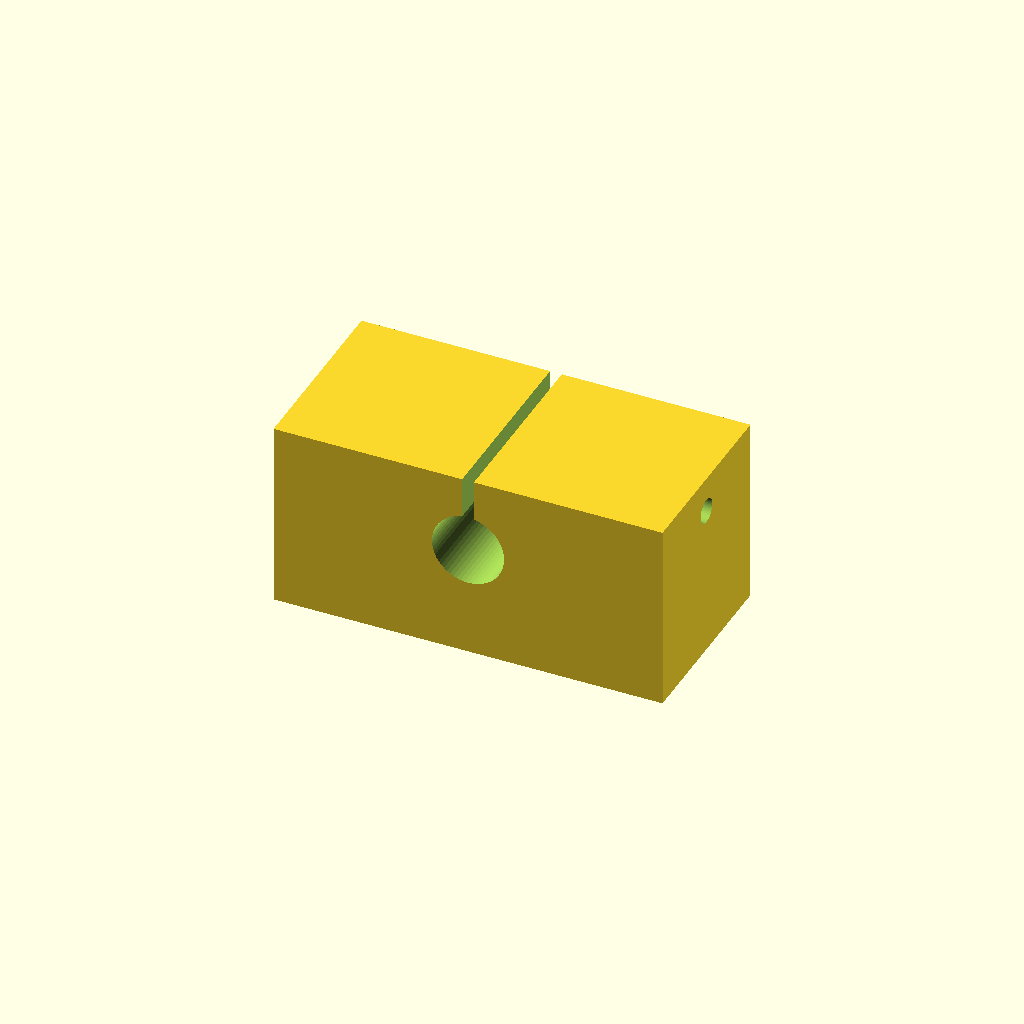
Cell 1: rendered with the file's own defaults.
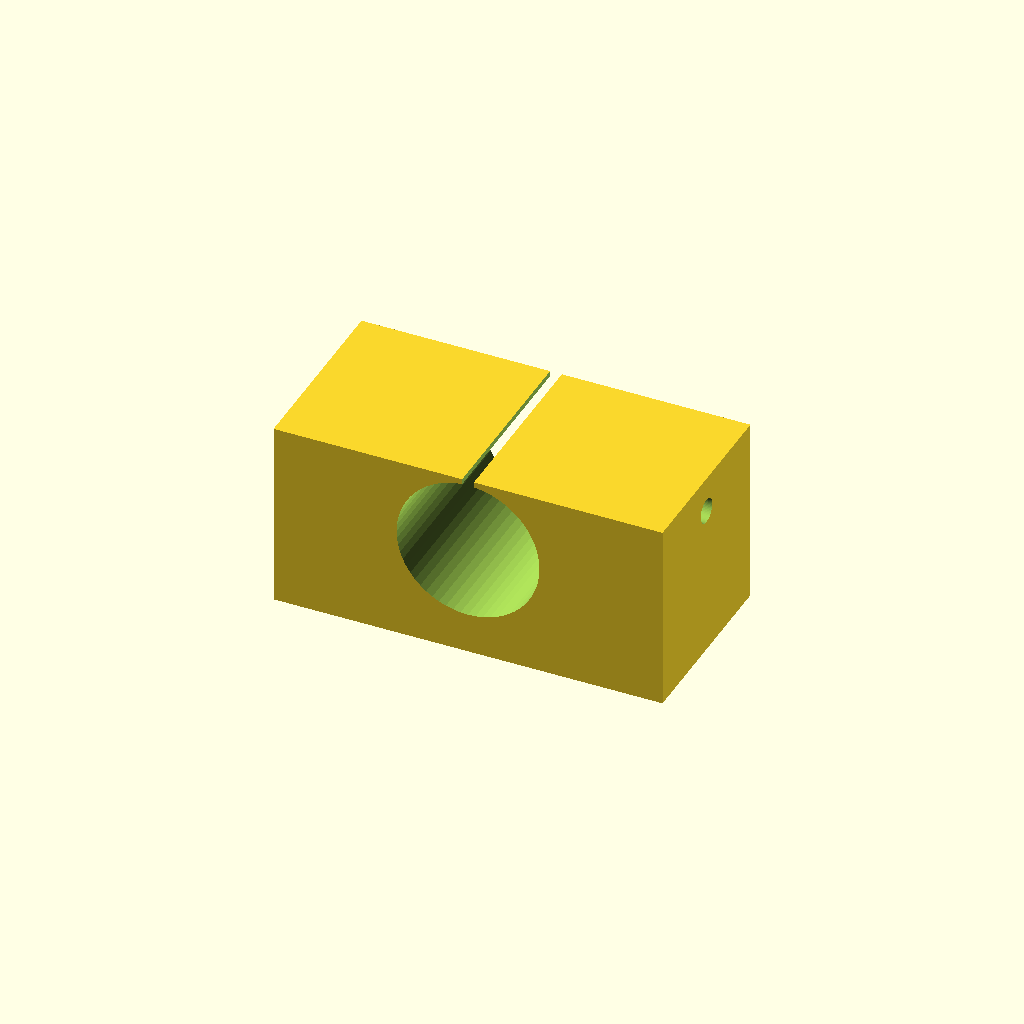
Cell 2 — shaft_d set to 24, the other parameters unchanged.
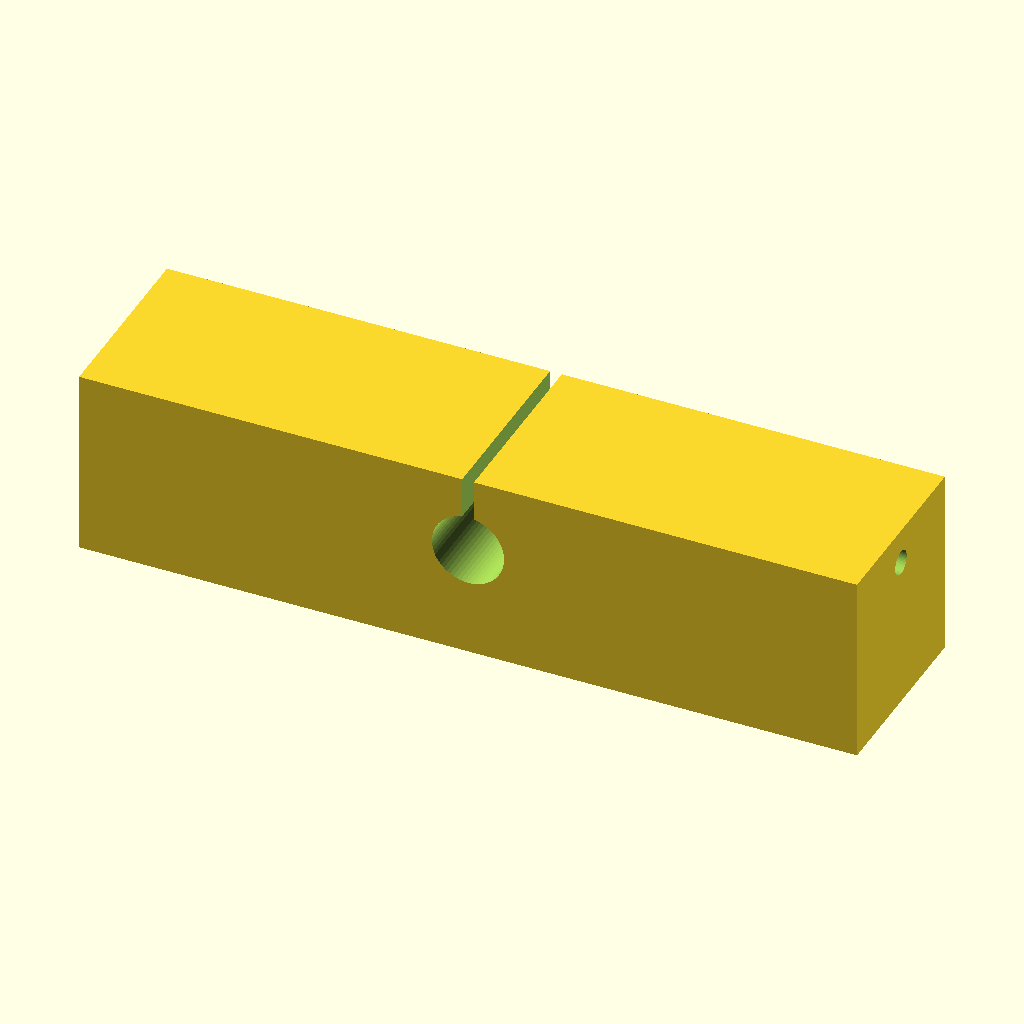
Cell 3 — body_l set to 132, the other parameters unchanged.
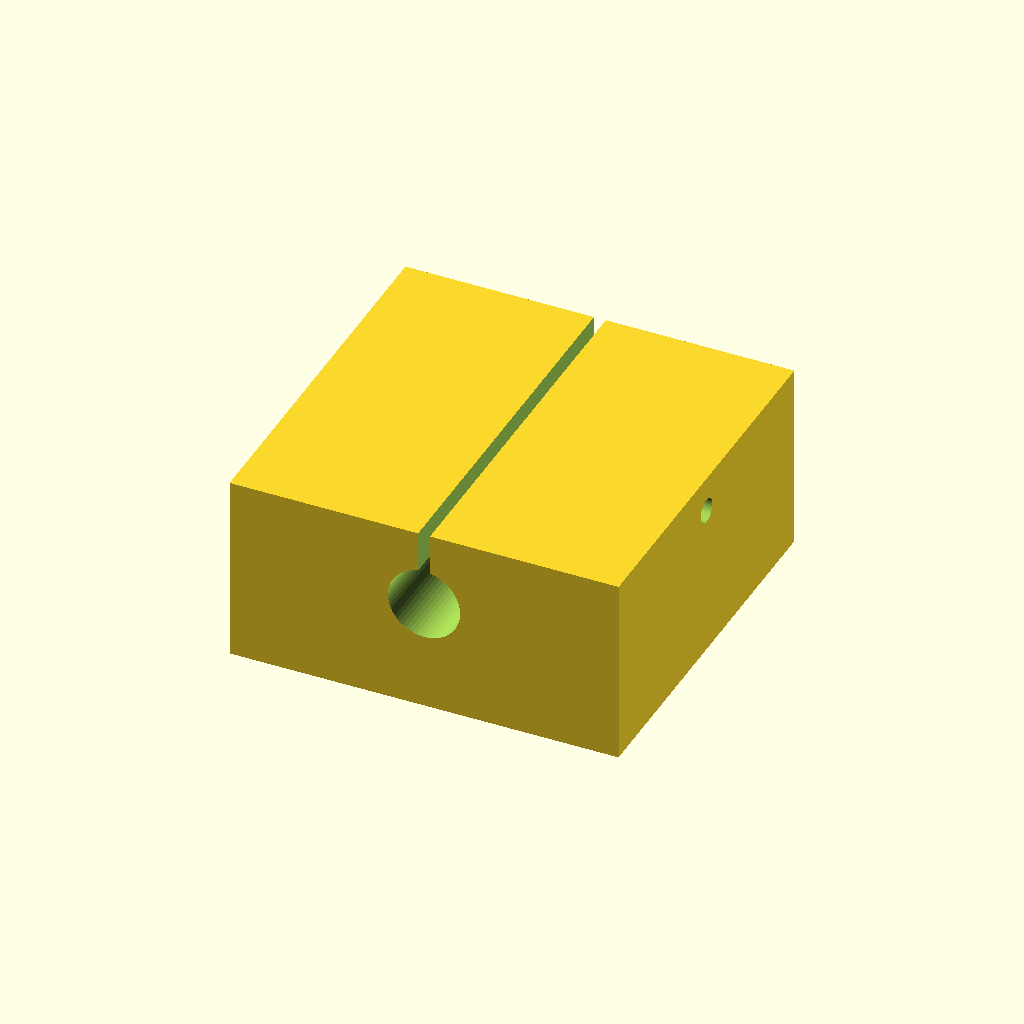
Cell 4: the same model with body_d = 64.
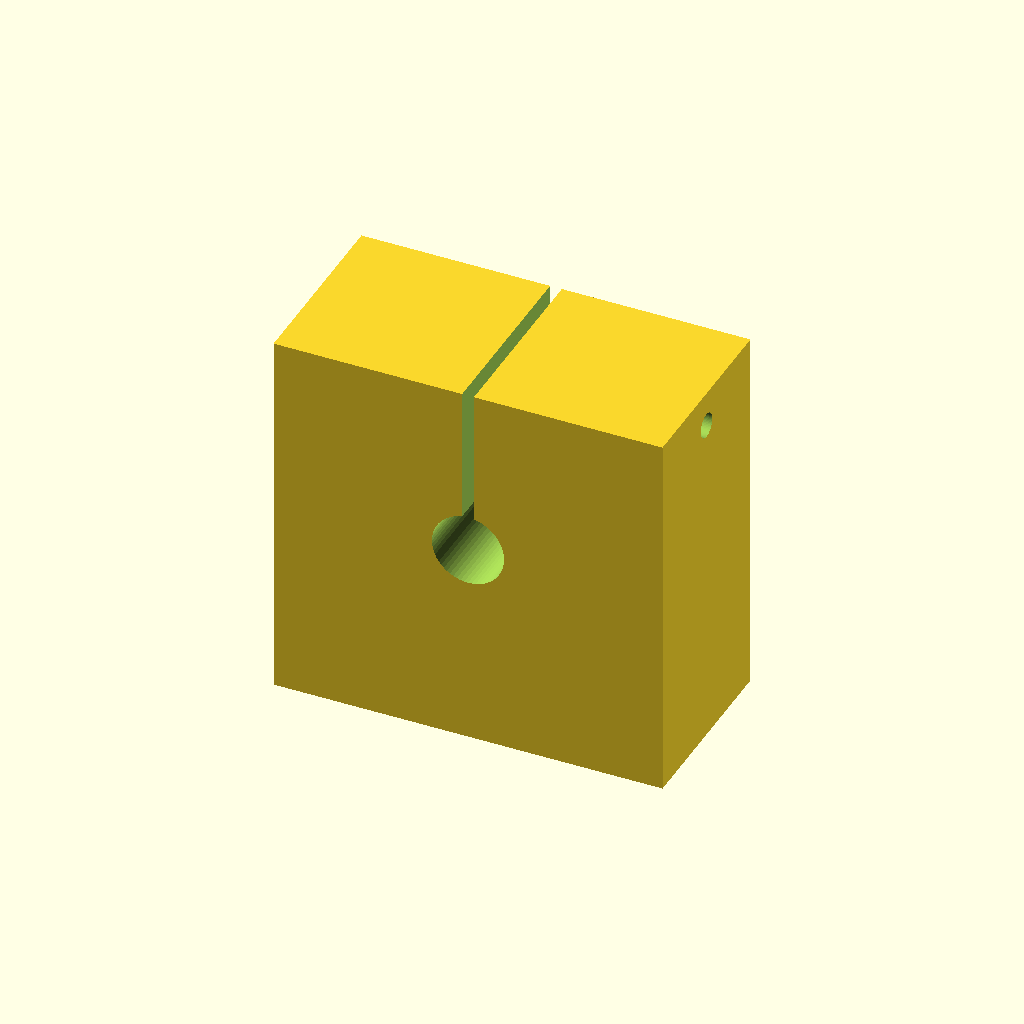
Cell 5: the same model with body_h = 64.
All cells are drawn from one camera (rotation 55°, 0°, 25°, orthographic, colour scheme Cornfield), so only the parameter changes between them.
The OpenSCAD source (optional_data/data/parts/part_0055.scad):
// Clamp pedestal for 12 mm shaft.
$fn = 60;
eps = 0.02;
shaft_d = 12;
body_l = 66;
body_d = 32;
body_h = 32;
base_t = 6;
slot_w = 2;
mount_d = 5.4;
module mount_slot(x) {
    hull() {
        translate([x - 5, 0, -body_h / 2 - eps]) cylinder(d = mount_d, h = base_t + 2 * eps);
        translate([x + 5, 0, -body_h / 2 - eps]) cylinder(d = mount_d, h = base_t + 2 * eps);
    }
}
difference() {
    cube([body_l, body_d, body_h], center = true);
    translate([0, -body_d / 2 - eps, 3]) rotate([-90, 0, 0]) cylinder(d = shaft_d + 0.25, h = body_d + 2 * eps);
    translate([-slot_w / 2, -body_d / 2 - eps, 3]) cube([slot_w, body_d + 2 * eps, body_h / 2 + eps]);
    translate([-body_l / 2 - eps, 0, body_h / 2 - 6]) rotate([0, 90, 0]) cylinder(d = 4.2, h = body_l + 2 * eps);
    mount_slot(-body_l / 4);
    mount_slot(body_l / 4);
}
Customizer parameters (derived from the source; name, type, default, range or options):
eps: number, default 0.02
shaft_d: number, default 12
body_l: number, default 66
body_d: number, default 32
body_h: number, default 32
base_t: number, default 6
slot_w: number, default 2
mount_d: number, default 5.4
